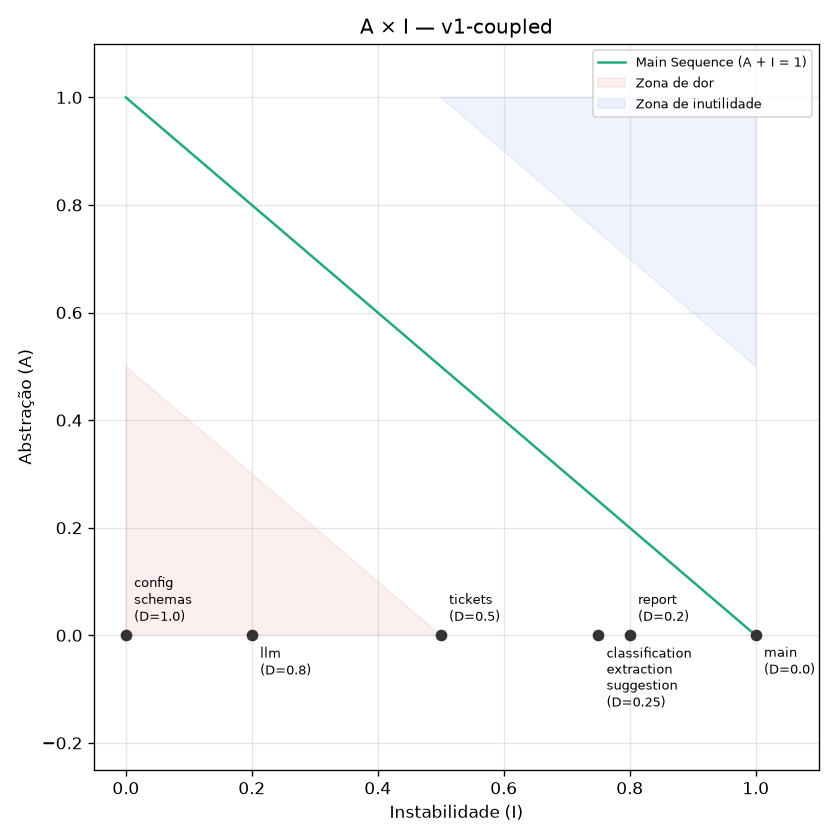

The table this chart was drawn from, first rows:
component, ca, ce, i, a, d
classification, 1, 3, 0.75, 0.0, 0.25
config, 6, 0, 0.0, 0.0, 1.0
extraction, 1, 3, 0.75, 0.0, 0.25
llm, 4, 1, 0.2, 0.0, 0.8
main, 0, 5, 1.0, 0.0, 0.0
report, 1, 4, 0.8, 0.0, 0.2
schemas, 5, 0, 0.0, 0.0, 1.0
suggestion, 1, 3, 0.75, 0.0, 0.25
tickets, 1, 1, 0.5, 0.0, 0.5
